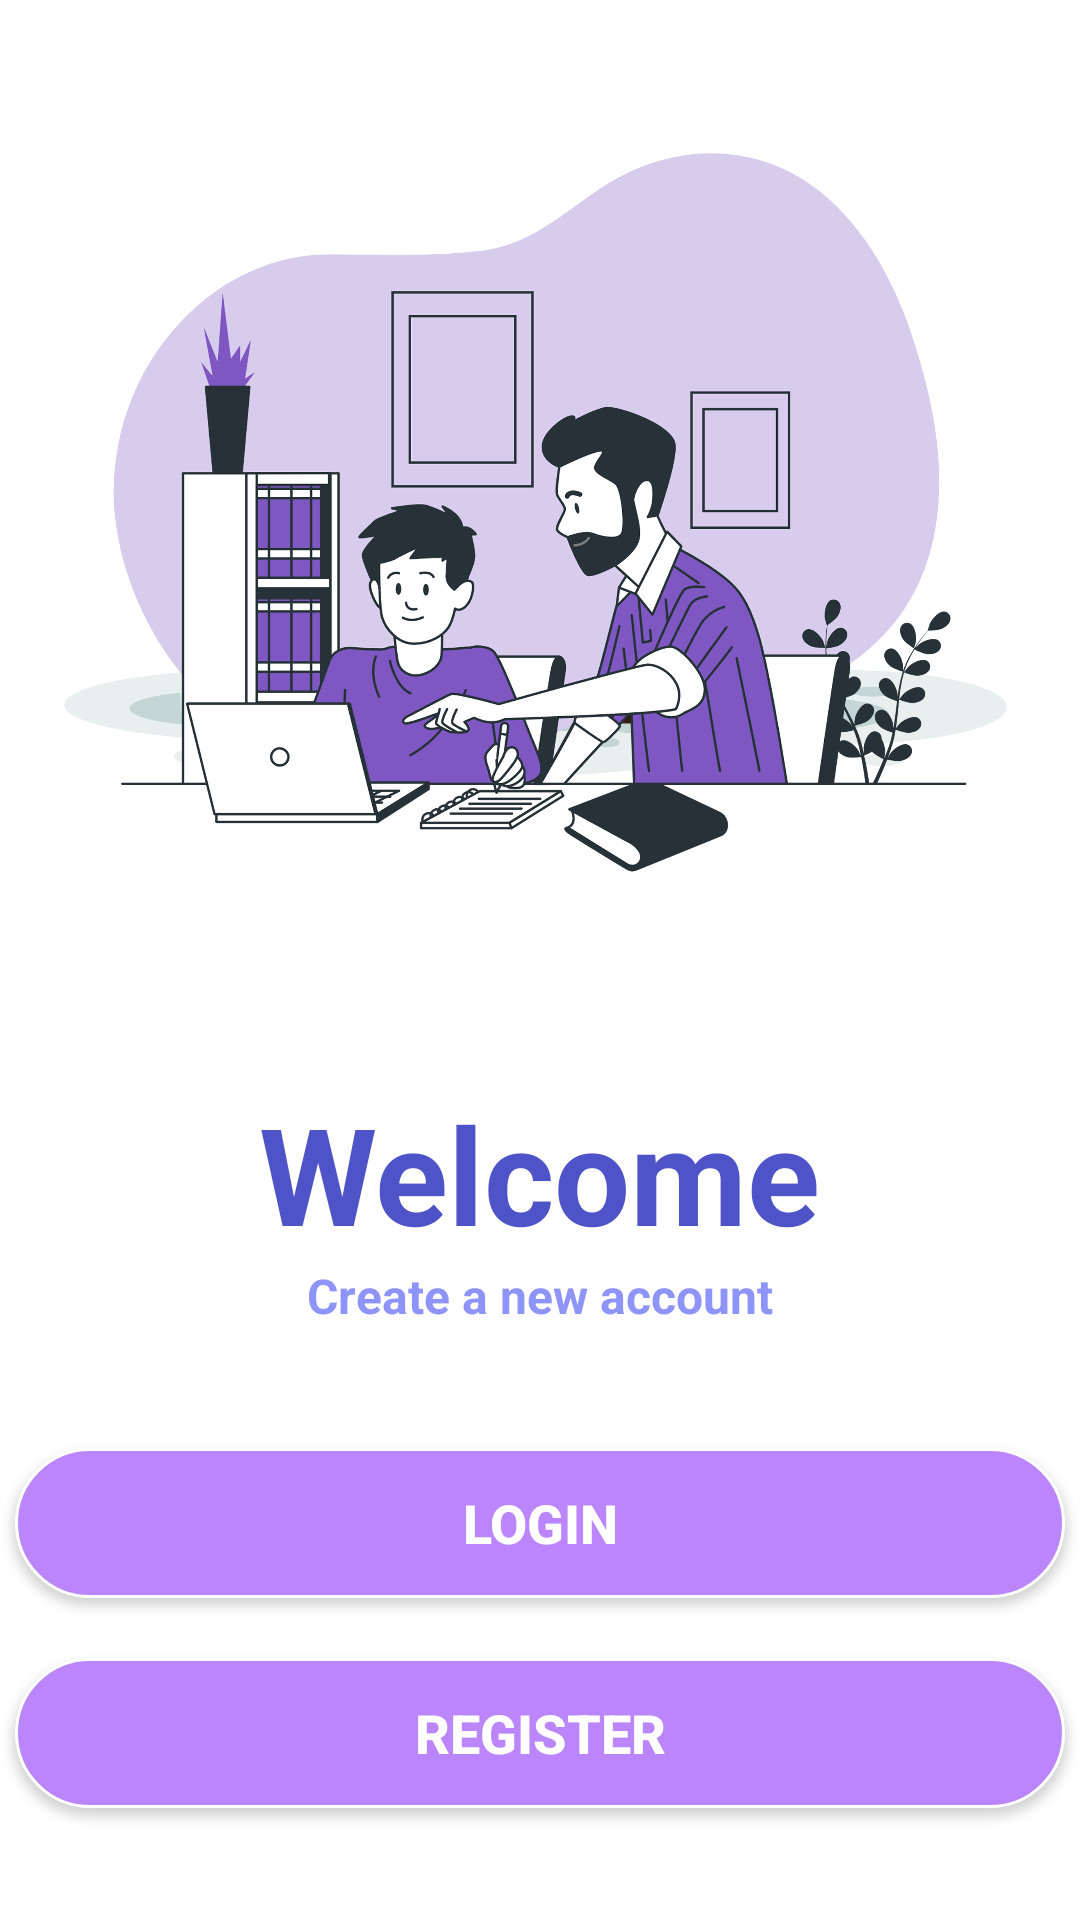

Here is an Android app screen rendered from its layout file. Give the layout XML and the strings, colors and styles it references.
<!-- AndroidManifest.xml: application theme Theme.BTCAuthPage -->
<!-- res/layout/activity_main.xml -->
<?xml version="1.0" encoding="utf-8"?>
<LinearLayout
    xmlns:android="http://schemas.android.com/apk/res/android"
    android:layout_width="match_parent"
    android:layout_height="match_parent"
    android:orientation="vertical"
    android:background="@color/white"
    android:gravity="center_horizontal">

    <ImageView
        android:layout_width="390dp"
        android:layout_height="331dp"
        android:paddingBottom="10dp"
        android:src="@drawable/image" />
    <TextView
        android:layout_width="wrap_content"
        android:layout_height="wrap_content"
        android:text="Welcome"
        android:textColor="@color/Second_color"
        android:textSize="45dp"
        android:textStyle="bold"
        android:layout_marginTop="30dp"/>

    <TextView
        android:layout_width="wrap_content"
        android:layout_height="wrap_content"
        android:text="Create a new account"
        android:textColor="@color/First_color"
        android:textSize="16dp"
        android:textStyle="bold" />

    <Button
        android:id="@+id/login"
        android:layout_width="350dp"
        android:layout_height="50dp"
        android:background="@drawable/button"
        android:text="Login"
        android:textSize="18dp"
        android:textStyle="bold"
        android:textColor="#FFF"
        android:layout_marginTop="40dp"/>

    <Button
        android:id="@+id/signup"
        android:layout_width="350dp"
        android:layout_height="50dp"
        android:background="@drawable/button"
        android:text="Register"
        android:textSize="18dp"
        android:textStyle="bold"
        android:textColor="#FFF"
        android:layout_marginTop="20dp"/>

</LinearLayout>
<!-- resources referenced by this layout -->
<resources>
  <color name="First_color">#8f94fb</color>
  <color name="Second_color">#4e54c8</color>
  <color name="white">#FFFFFFFF</color>
  <!-- drawable button (drawable) -->
  <shape xmlns:android="http://schemas.android.com/apk/res/android">
      <solid android:color="@color/purple_200" />
      <stroke android:width="1dp" android:color="@color/white" />
      <padding android:left="10dp" android:top="10dp" android:right="10dp" android:bottom="10dp" />
      <corners android:radius="40dp" />
  </shape>
  <!-- drawable image: png bitmap (drawable, 600383 bytes) -->
  <style name="Theme.BTCAuthPage" parent="Theme.AppCompat.Light.NoActionBar">
          
          <item name="colorPrimary">@color/theme_color</item>
          <item name="colorPrimaryVariant">@color/theme_color</item>
          <item name="colorOnPrimary">@color/white</item>
          
          <item name="colorSecondary">@color/theme_color_text_button</item>
          <item name="colorSecondaryVariant">@color/theme_color_text_button</item>
          <item name="colorOnSecondary">@color/black</item>
          
          <item name="android:statusBarColor" tools:targetApi="l">?attr/colorPrimaryVariant</item>
          
          <item name="android:textColor">#323232</item>
      </style>
  <color name="purple_200">#FFBB86FC</color>
  <color name="theme_color">#264BFE</color>
  <color name="theme_color_text_button">#3967D6</color>
  <color name="black">#FF000000</color>
</resources>
